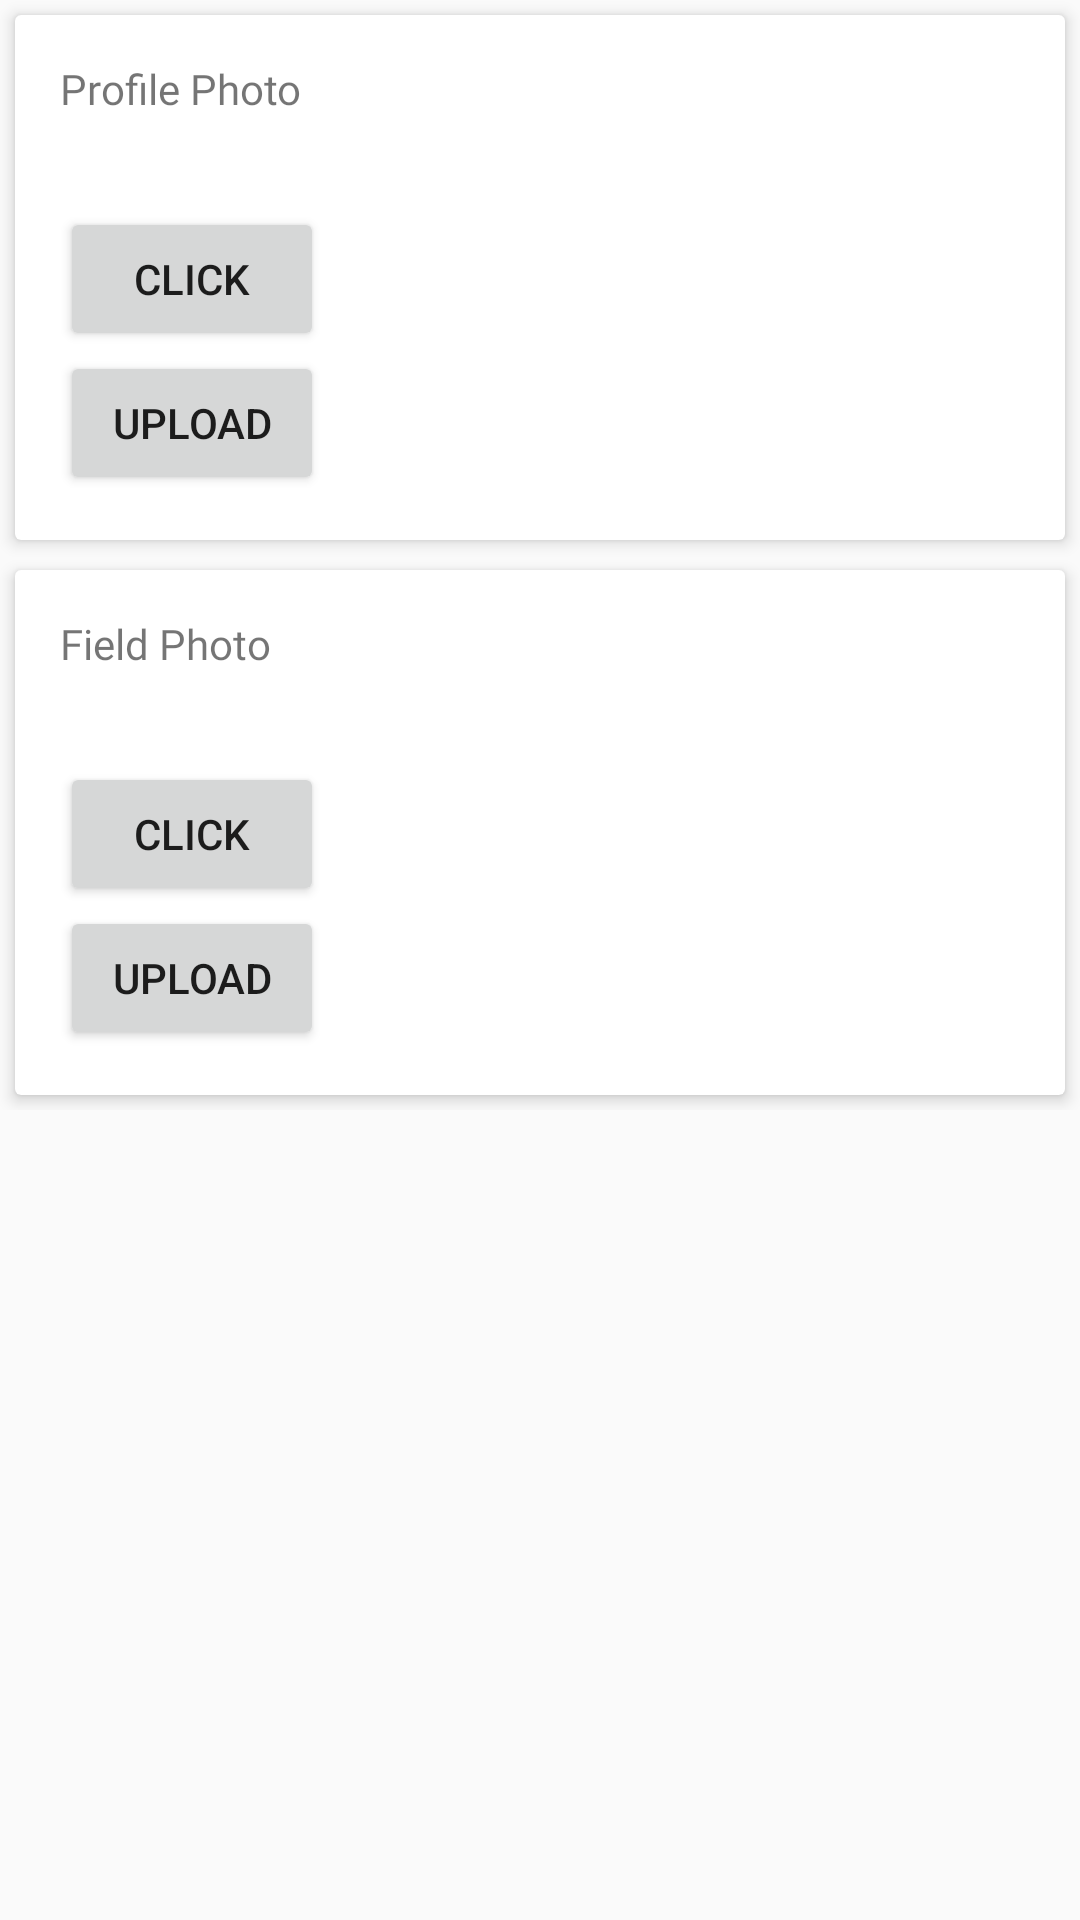

Here is an Android app screen rendered from its layout file. Give the layout XML and the strings, colors and styles it references.
<!-- AndroidManifest.xml: application theme AppTheme -->
<!-- res/layout/fragment_profile_photo.xml -->
<LinearLayout xmlns:android="http://schemas.android.com/apk/res/android"
    xmlns:app="http://schemas.android.com/apk/res-auto"
    xmlns:tools="http://schemas.android.com/tools"
    android:layout_width="match_parent"
    android:layout_height="match_parent"
    android:orientation="vertical"
    tools:context="com.ats.royalagro.fragment.ProfilePhotoFragment">

    <ScrollView
        android:layout_width="match_parent"
        android:layout_height="match_parent">

        <LinearLayout
            android:layout_width="match_parent"
            android:layout_height="match_parent"
            android:orientation="vertical">

            <android.support.v7.widget.CardView
                android:layout_width="match_parent"
                android:layout_height="wrap_content"
                android:layout_margin="5dp"
                android:elevation="3dp"
                app:cardElevation="3dp">

                <LinearLayout
                    android:layout_width="match_parent"
                    android:layout_height="wrap_content"
                    android:orientation="vertical">

                    <TextView
                        android:layout_width="match_parent"
                        android:layout_height="wrap_content"
                        android:layout_margin="15dp"
                        android:fontFamily="@font/sofiapro_bold"
                        android:text="Profile Photo"
                        android:typeface="serif" />

                    <LinearLayout
                        android:layout_width="match_parent"
                        android:layout_height="wrap_content"
                        android:gravity="center_vertical"
                        android:orientation="horizontal">

                        <LinearLayout
                            android:layout_width="wrap_content"
                            android:layout_height="wrap_content"
                            android:layout_margin="15dp"
                            android:orientation="vertical">

                            <Button
                                android:id="@+id/btnProfilePhoto_Click"
                                android:layout_width="wrap_content"
                                android:layout_height="wrap_content"
                                android:text="click" />

                            <Button
                                android:id="@+id/btnProfilePhoto_Upload"
                                android:layout_width="wrap_content"
                                android:layout_height="wrap_content"
                                android:text="Upload" />

                        </LinearLayout>


                        <ImageView
                            android:id="@+id/ivProfilePhoto_Image"
                            android:layout_width="100dp"
                            android:layout_height="100dp" />
                    </LinearLayout>

                </LinearLayout>
            </android.support.v7.widget.CardView>


            <android.support.v7.widget.CardView
                android:layout_width="match_parent"
                android:layout_height="wrap_content"
                android:layout_margin="5dp"
                android:elevation="3dp"
                app:cardElevation="3dp">

                <LinearLayout
                    android:layout_width="match_parent"
                    android:layout_height="wrap_content"
                    android:orientation="vertical">

                    <TextView
                        android:layout_width="match_parent"
                        android:layout_height="wrap_content"
                        android:layout_margin="15dp"
                        android:fontFamily="@font/sofiapro_bold"
                        android:text="Field Photo"
                        android:typeface="serif" />

                    <LinearLayout
                        android:layout_width="match_parent"
                        android:layout_height="wrap_content"
                        android:gravity="center_vertical"
                        android:orientation="horizontal">

                        <LinearLayout
                            android:layout_width="wrap_content"
                            android:layout_height="wrap_content"
                            android:layout_margin="15dp"
                            android:orientation="vertical">

                            <Button
                                android:id="@+id/btnFieldPhoto_Click"
                                android:layout_width="wrap_content"
                                android:layout_height="wrap_content"
                                android:text="click" />

                            <Button
                                android:id="@+id/btnFieldPhoto_Upload"
                                android:layout_width="wrap_content"
                                android:layout_height="wrap_content"
                                android:text="Upload" />

                        </LinearLayout>


                        <ImageView
                            android:id="@+id/ivFieldPhoto_Image"
                            android:layout_width="100dp"
                            android:layout_height="100dp" />
                    </LinearLayout>

                </LinearLayout>
            </android.support.v7.widget.CardView>


        </LinearLayout>

    </ScrollView>


</LinearLayout>
<!-- resources referenced by this layout -->
<resources>
  <style name="AppTheme" parent="Theme.AppCompat.Light.DarkActionBar">
          
          <item name="colorPrimary">@color/colorPrimary</item>
          <item name="colorPrimaryDark">@color/colorPrimaryDark</item>
          <item name="colorAccent">@color/colorAccent</item>
      </style>
  <color name="colorPrimary">#607D8B</color>
  <color name="colorPrimaryDark">#263238</color>
  <color name="colorAccent">#263238</color>
</resources>
